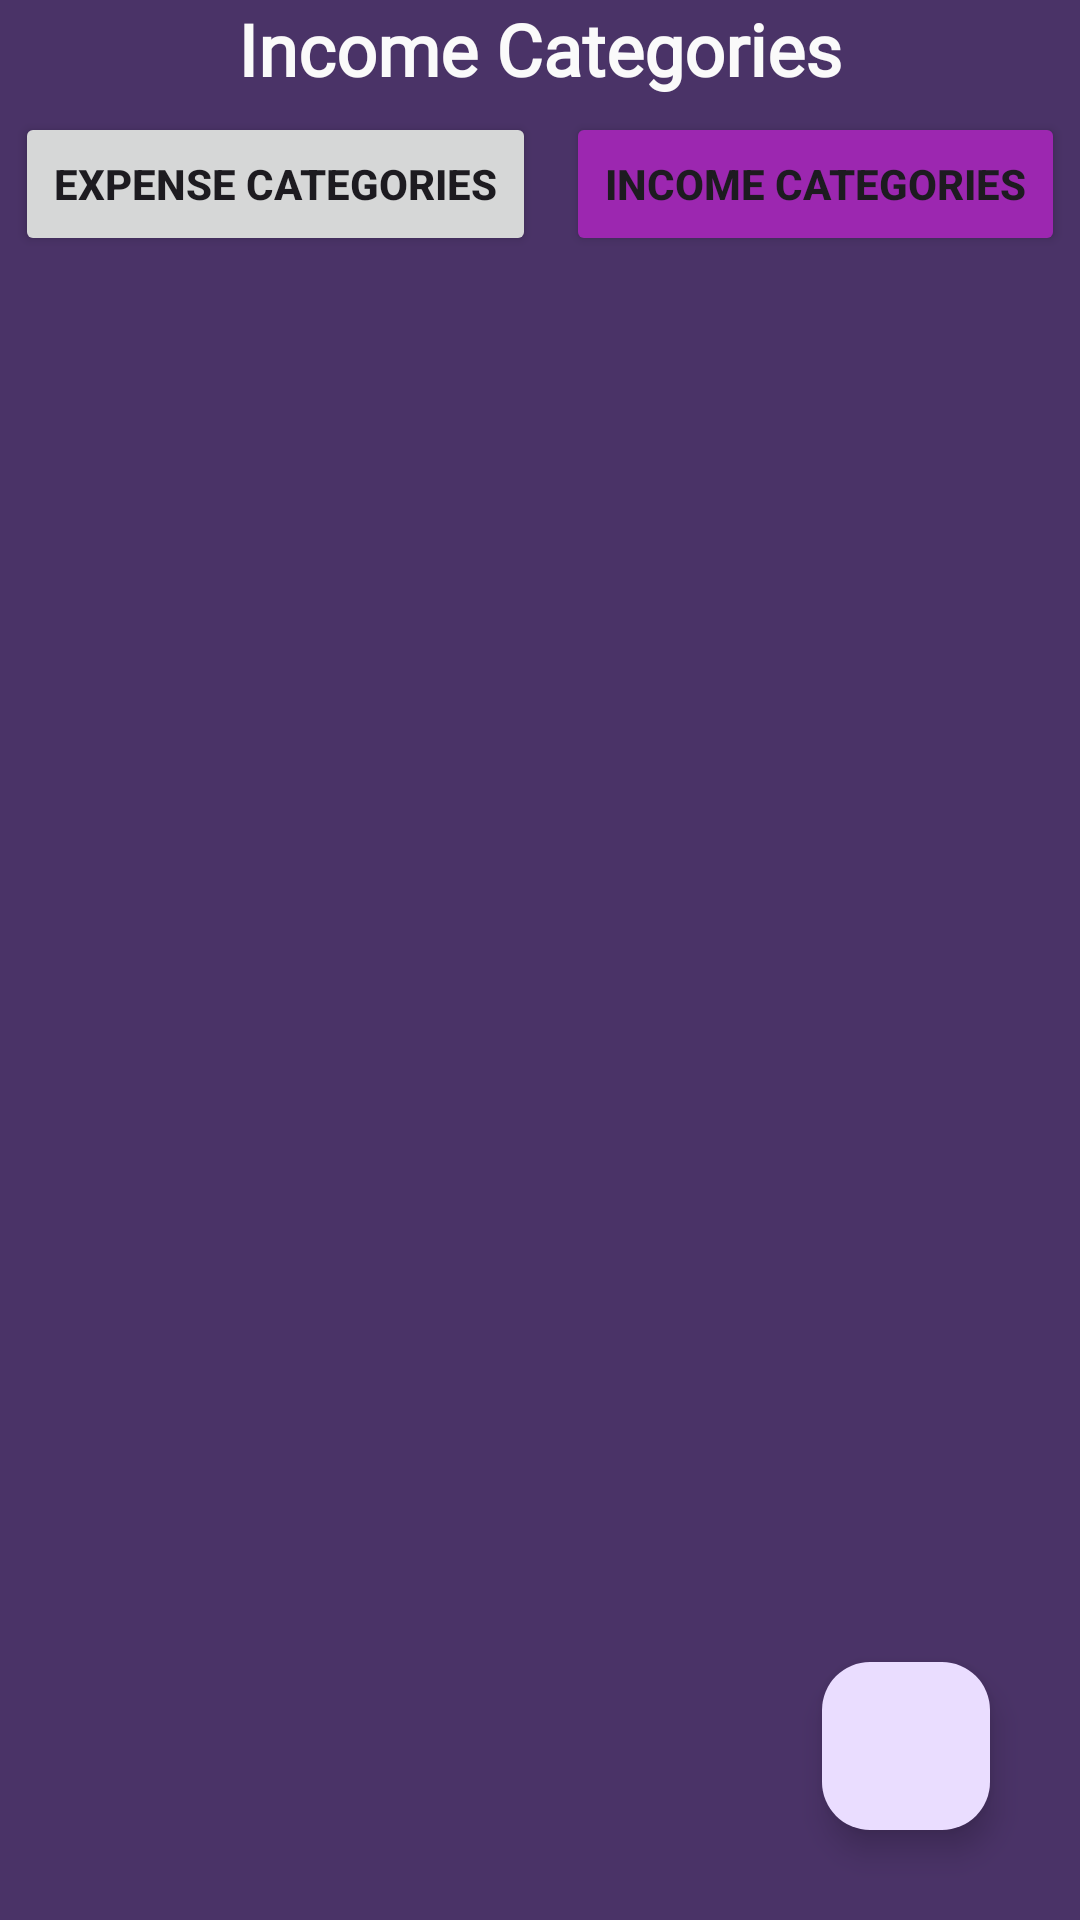

Layout XML and referenced resources for this Android screen:
<!-- AndroidManifest.xml: application theme Theme.MiddleMan -->
<!-- res/layout/fragment_income_categories.xml -->
<?xml version="1.0" encoding="utf-8"?>
<FrameLayout xmlns:android="http://schemas.android.com/apk/res/android"
    xmlns:app="http://schemas.android.com/apk/res-auto"
    xmlns:tools="http://schemas.android.com/tools"
    android:layout_width="match_parent"
    android:layout_height="match_parent"
    tools:context=".IncomeCategoriesFragment"
    android:background="#4A3367">

    <com.google.android.material.floatingactionbutton.FloatingActionButton
        android:id="@+id/newIncomeCategoriesButton"
        android:layout_width="wrap_content"
        android:layout_height="wrap_content"
        android:layout_gravity="bottom|end"
        android:layout_marginEnd="30dp"
        android:layout_marginBottom="30dp"
        android:clickable="true"
        android:src="@drawable/baseline_add_circle_24" />

    <ScrollView
        android:layout_width="match_parent"
        android:layout_height="match_parent">
        <LinearLayout
            android:layout_width="match_parent"
            android:layout_height="match_parent"
            android:orientation="vertical">

            <TextView
                android:id="@+id/textView8"
                android:layout_width="wrap_content"
                android:layout_height="wrap_content"
                android:layout_gravity="center_horizontal"
                android:layout_weight="1"
                android:fontFamily="@font/acme"
                android:text="Income Categories"
                android:textColor="#FAFAFA"
                android:textSize="24sp"
                android:textStyle="bold" />

            <LinearLayout
                android:layout_width="match_parent"
                android:layout_height="match_parent"
                android:orientation="horizontal">

                <Button
                    android:id="@+id/expenseCategoriesButton"
                    android:layout_width="wrap_content"
                    android:layout_height="wrap_content"
                    android:layout_margin="5dp"
                    android:layout_weight="1"
                    android:text="Expense Categories"
                    android:textStyle="bold" />

                <Button
                    android:id="@+id/incomeCategoriesButton"
                    android:layout_width="wrap_content"
                    android:layout_height="wrap_content"
                    android:layout_margin="5dp"
                    android:layout_weight="1"
                    android:backgroundTint="#9C27B0"
                    android:text="Income Categories"
                    android:textStyle="bold" />

            </LinearLayout>



            <androidx.recyclerview.widget.RecyclerView
                android:id="@+id/expenseCategoriesRecyclerView"
                android:layout_width="match_parent"
                android:layout_height="match_parent"
                android:layout_weight="1"
                android:layout_margin="5dp"/>
        </LinearLayout>
    </ScrollView>


</FrameLayout>
<!-- resources referenced by this layout -->
<resources>
  <style name="Theme.MiddleMan" parent="Base.Theme.MiddleMan" />
  <style name="Base.Theme.MiddleMan" parent="Theme.Material3.DayNight.NoActionBar">
          
          
      </style>
</resources>
